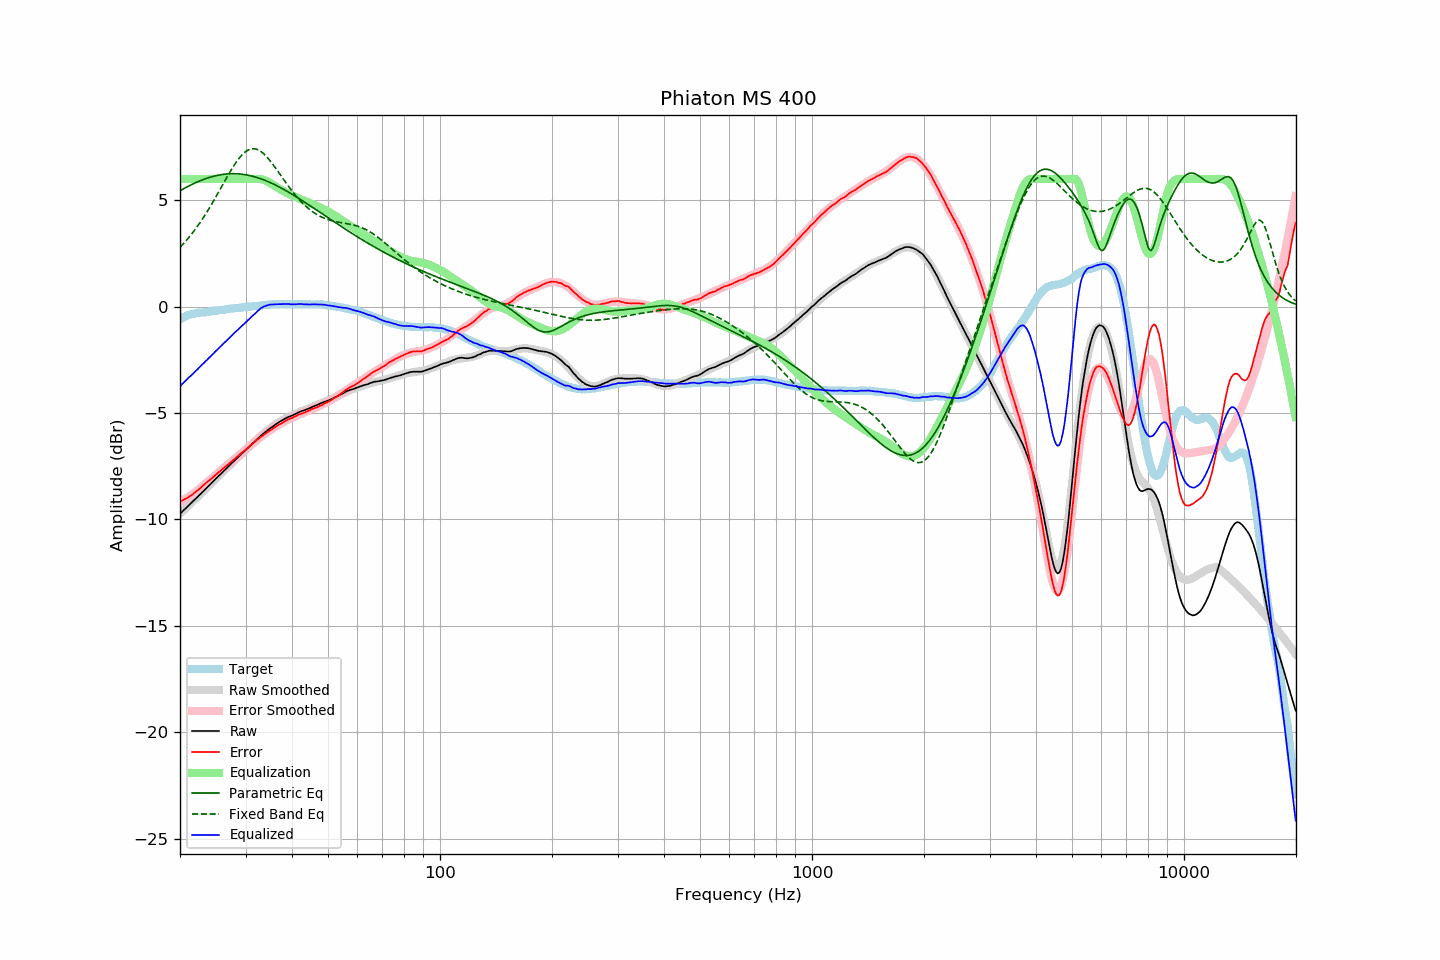

The table this chart was drawn from, first rows:
frequency, raw, error, smoothed, error_smoothed, equalization, parametric_eq, fixed_band_eq, equalized_raw, equalized_smoothed, target
20.00, -9.74, -9.15, -9.74, -9.17, 6.00, 5.44, 2.78, -3.74, -3.74, -0.59
20.20, -9.67, -9.12, -9.67, -9.13, 6.00, 5.49, 2.86, -3.67, -3.67, -0.55
20.40, -9.59, -9.08, -9.59, -9.09, 6.00, 5.53, 2.94, -3.59, -3.59, -0.51
20.61, -9.52, -9.04, -9.52, -9.05, 6.00, 5.57, 3.03, -3.52, -3.52, -0.48
20.81, -9.45, -9.01, -9.45, -9.00, 6.00, 5.61, 3.11, -3.45, -3.45, -0.44
21.02, -9.37, -8.97, -9.37, -8.95, 6.00, 5.65, 3.20, -3.37, -3.37, -0.40
21.23, -9.30, -8.92, -9.30, -8.90, 6.00, 5.69, 3.29, -3.30, -3.30, -0.38
21.44, -9.23, -8.87, -9.23, -8.85, 6.00, 5.73, 3.39, -3.23, -3.23, -0.36
21.66, -9.15, -8.81, -9.15, -8.80, 6.00, 5.76, 3.48, -3.15, -3.15, -0.34
21.87, -9.08, -8.75, -9.08, -8.75, 6.00, 5.80, 3.58, -3.08, -3.08, -0.33
22.09, -9.01, -8.70, -9.01, -8.69, 6.00, 5.83, 3.69, -3.01, -3.01, -0.31
22.31, -8.94, -8.64, -8.93, -8.63, 6.00, 5.87, 3.79, -2.94, -2.93, -0.30
22.54, -8.86, -8.57, -8.86, -8.57, 6.00, 5.90, 3.90, -2.86, -2.86, -0.29
22.76, -8.79, -8.51, -8.79, -8.51, 6.00, 5.93, 4.01, -2.79, -2.79, -0.28
22.99, -8.71, -8.43, -8.71, -8.44, 6.00, 5.96, 4.12, -2.71, -2.71, -0.28
23.22, -8.64, -8.37, -8.64, -8.38, 6.00, 5.99, 4.24, -2.64, -2.64, -0.27
23.45, -8.56, -8.30, -8.56, -8.31, 6.00, 6.01, 4.35, -2.56, -2.56, -0.26
23.69, -8.49, -8.24, -8.49, -8.24, 6.00, 6.04, 4.48, -2.49, -2.49, -0.25
23.92, -8.41, -8.17, -8.41, -8.18, 6.00, 6.06, 4.60, -2.41, -2.41, -0.24
24.16, -8.34, -8.12, -8.34, -8.11, 6.00, 6.09, 4.72, -2.34, -2.34, -0.22
24.40, -8.26, -8.06, -8.26, -8.05, 6.00, 6.11, 4.85, -2.26, -2.26, -0.20
24.65, -8.19, -7.99, -8.19, -7.98, 6.00, 6.13, 4.98, -2.19, -2.19, -0.20
24.89, -8.11, -7.92, -8.11, -7.92, 6.00, 6.15, 5.11, -2.11, -2.11, -0.19
25.14, -8.04, -7.85, -8.04, -7.85, 6.00, 6.16, 5.25, -2.04, -2.04, -0.18
25.39, -7.96, -7.78, -7.96, -7.79, 6.00, 6.18, 5.38, -1.96, -1.96, -0.17
25.65, -7.89, -7.74, -7.89, -7.73, 6.00, 6.19, 5.52, -1.89, -1.89, -0.15
25.91, -7.82, -7.67, -7.82, -7.66, 6.00, 6.21, 5.65, -1.82, -1.82, -0.15
26.16, -7.74, -7.59, -7.74, -7.60, 6.00, 6.22, 5.79, -1.74, -1.74, -0.15
26.43, -7.67, -7.53, -7.67, -7.54, 6.00, 6.23, 5.92, -1.67, -1.67, -0.14
26.69, -7.60, -7.47, -7.59, -7.47, 6.00, 6.23, 6.05, -1.60, -1.59, -0.13
26.96, -7.52, -7.41, -7.52, -7.41, 6.00, 6.24, 6.19, -1.52, -1.52, -0.11
27.23, -7.45, -7.35, -7.45, -7.34, 6.00, 6.24, 6.32, -1.45, -1.45, -0.10
27.50, -7.37, -7.28, -7.37, -7.28, 6.00, 6.25, 6.44, -1.37, -1.37, -0.09
27.77, -7.30, -7.21, -7.30, -7.22, 6.00, 6.25, 6.56, -1.30, -1.30, -0.09
28.05, -7.23, -7.16, -7.23, -7.15, 6.00, 6.25, 6.68, -1.23, -1.23, -0.07
28.33, -7.16, -7.09, -7.16, -7.09, 6.00, 6.24, 6.79, -1.16, -1.16, -0.07
28.62, -7.09, -7.03, -7.09, -7.03, 6.00, 6.24, 6.90, -1.09, -1.09, -0.06
28.90, -7.01, -6.96, -7.01, -6.96, 6.00, 6.23, 6.99, -1.01, -1.01, -0.05
29.19, -6.94, -6.89, -6.94, -6.90, 6.00, 6.23, 7.08, -0.94, -0.94, -0.05
29.48, -6.87, -6.84, -6.87, -6.83, 6.00, 6.22, 7.16, -0.87, -0.87, -0.02
29.78, -6.80, -6.77, -6.80, -6.77, 6.00, 6.21, 7.23, -0.80, -0.80, -0.03
30.08, -6.73, -6.71, -6.73, -6.71, 6.00, 6.19, 7.29, -0.73, -0.73, -0.02
30.38, -6.66, -6.64, -6.65, -6.64, 6.00, 6.18, 7.34, -0.66, -0.65, -0.02
30.68, -6.59, -6.59, -6.58, -6.58, 6.00, 6.16, 7.38, -0.59, -0.58, 0.00
30.99, -6.51, -6.51, -6.51, -6.51, 6.00, 6.15, 7.40, -0.51, -0.51, -0.00
31.30, -6.44, -6.45, -6.44, -6.45, 6.00, 6.13, 7.41, -0.44, -0.44, 0.01
31.61, -6.37, -6.39, -6.37, -6.39, 6.00, 6.11, 7.42, -0.37, -0.37, 0.02
31.93, -6.30, -6.33, -6.30, -6.33, 6.00, 6.09, 7.40, -0.30, -0.30, 0.03
32.24, -6.23, -6.25, -6.23, -6.27, 6.00, 6.06, 7.38, -0.23, -0.23, 0.03
32.57, -6.16, -6.20, -6.16, -6.21, 6.00, 6.04, 7.35, -0.16, -0.16, 0.04
32.89, -6.09, -6.14, -6.09, -6.15, 5.99, 6.01, 7.30, -0.10, -0.10, 0.05
33.22, -6.03, -6.09, -6.03, -6.09, 5.98, 5.99, 7.25, -0.05, -0.05, 0.06
33.55, -5.96, -6.03, -5.96, -6.03, 5.96, 5.96, 7.19, -0.00, -0.01, 0.07
33.89, -5.90, -5.98, -5.90, -5.98, 5.93, 5.93, 7.12, 0.03, 0.03, 0.08
34.23, -5.84, -5.93, -5.84, -5.92, 5.89, 5.90, 7.04, 0.06, 0.06, 0.09
34.57, -5.78, -5.87, -5.78, -5.87, 5.86, 5.87, 6.95, 0.08, 0.08, 0.09
34.92, -5.72, -5.81, -5.72, -5.82, 5.81, 5.83, 6.86, 0.09, 0.09, 0.09
35.27, -5.67, -5.77, -5.67, -5.77, 5.77, 5.80, 6.76, 0.10, 0.10, 0.10
35.62, -5.62, -5.73, -5.61, -5.72, 5.72, 5.76, 6.66, 0.10, 0.11, 0.11
35.97, -5.56, -5.66, -5.56, -5.67, 5.67, 5.73, 6.56, 0.11, 0.11, 0.11
... 635 more rows
